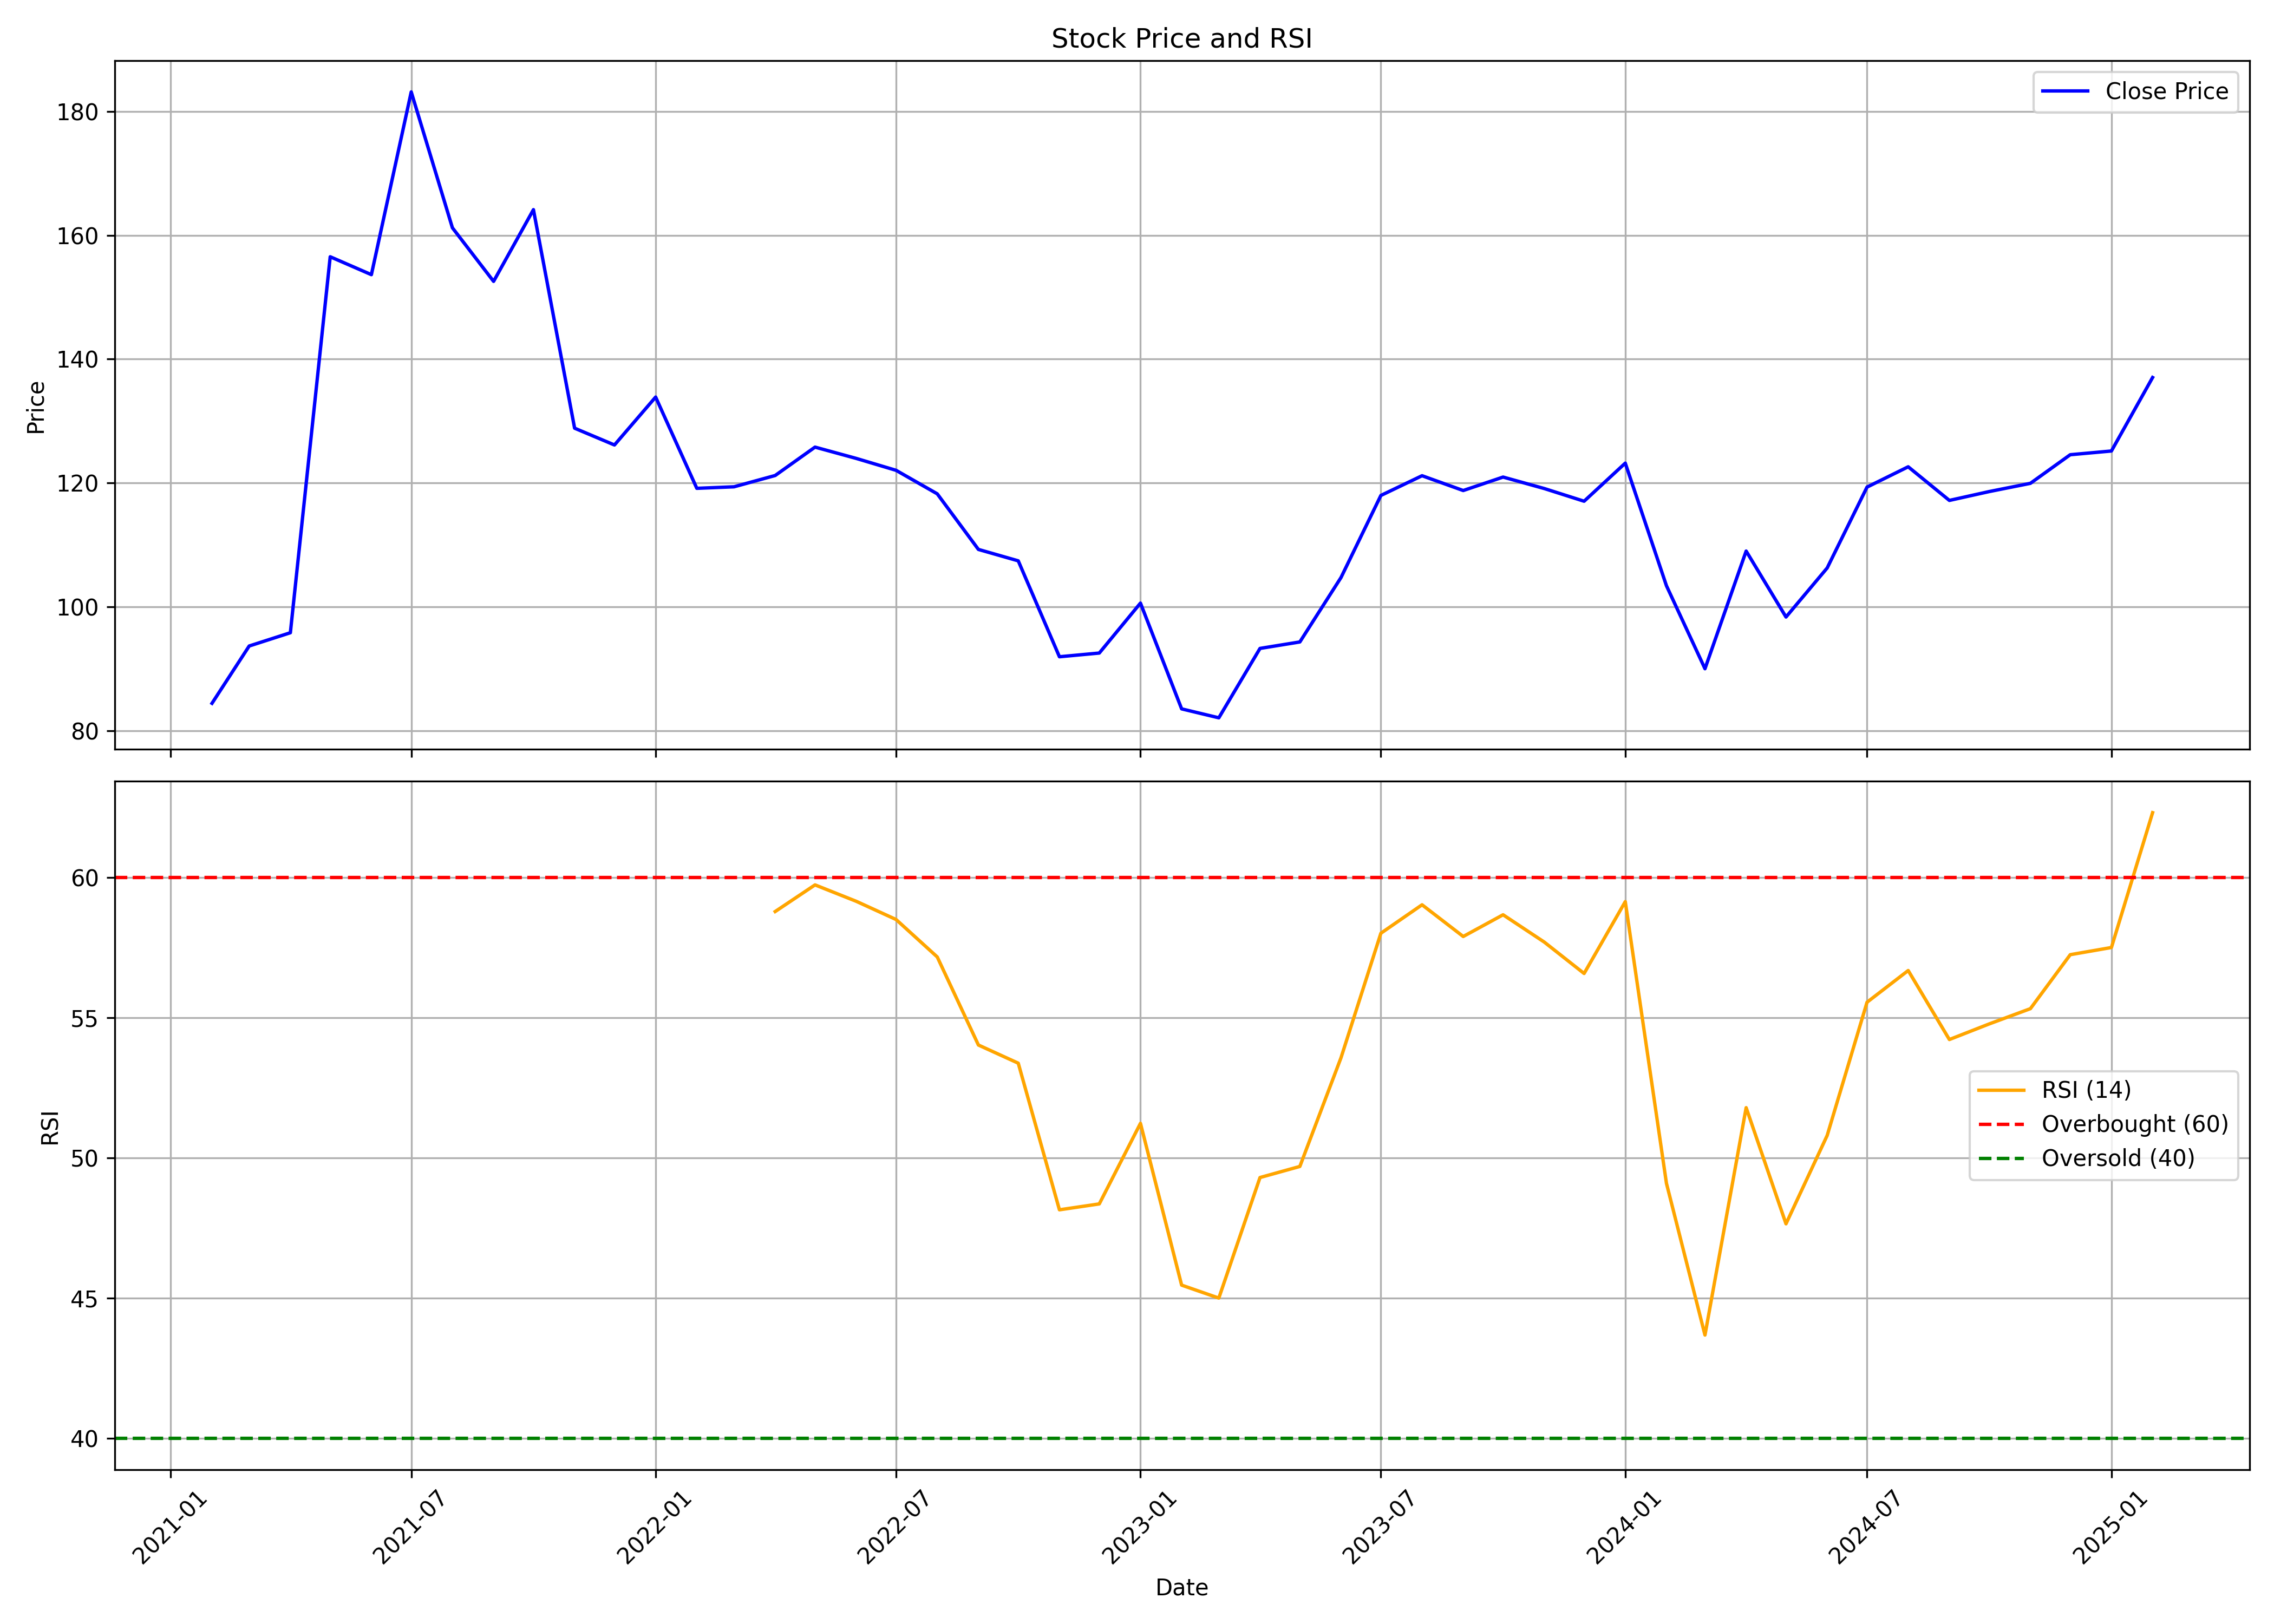

The data file committed next to this chart (first rows):
, date, symbol, open, high, low, close, volume, rsi
0, 2021-02-01, KANPRPLA, 75.71, 98.7, 65.06, 84.42, 1289085, 
1, 2021-03-01, KANPRPLA, 85.91, 119.2, 83.12, 93.67, 3335616, 
2, 2021-04-01, KANPRPLA, 93.67, 98.57, 84.71, 95.81, 492988, 
3, 2021-05-01, KANPRPLA, 95.45, 178.9, 94.29, 156.5, 5004418, 
4, 2021-06-01, KANPRPLA, 158.1, 160.4, 137, 153.6, 1680963, 
5, 2021-07-01, KANPRPLA, 157.2, 200.2, 148.1, 183.1, 2155717, 
6, 2021-08-01, KANPRPLA, 185.7, 194.3, 137.8, 161.2, 743178, 
7, 2021-09-01, KANPRPLA, 164.1, 200.5, 150.8, 152.6, 705151, 
8, 2021-10-01, KANPRPLA, 155.7, 179.2, 148.9, 164.1, 650524, 
9, 2021-11-01, KANPRPLA, 163.6, 187.1, 127.2, 128.8, 774694, 
10, 2021-12-01, KANPRPLA, 128.5, 138.5, 118.3, 126.1, 337018, 
11, 2022-01-01, KANPRPLA, 130.1, 142.4, 123.7, 133.9, 647834, 
12, 2022-02-01, KANPRPLA, 134.1, 141, 105.6, 119.1, 339213, 
13, 2022-03-01, KANPRPLA, 119.1, 141, 107.5, 119.4, 720188, 
14, 2022-04-01, KANPRPLA, 121.5, 146.3, 112.8, 121.2, 543704, 58.79
15, 2022-05-01, KANPRPLA, 121.1, 130.8, 107.4, 125.8, 297178, 59.74
16, 2022-06-01, KANPRPLA, 123.4, 129, 111.4, 124, 137025, 59.16
17, 2022-07-01, KANPRPLA, 122.3, 133.1, 118.6, 122, 106608, 58.51
18, 2022-08-01, KANPRPLA, 123.9, 128.2, 111.4, 118.2, 282054, 57.17
19, 2022-09-01, KANPRPLA, 120.7, 124.9, 103.4, 109.3, 364011, 54.03
20, 2022-10-01, KANPRPLA, 109.9, 116, 100.8, 107.4, 189199, 53.38
21, 2022-11-01, KANPRPLA, 109, 109.6, 82.87, 91.93, 246077, 48.16
22, 2022-12-01, KANPRPLA, 91.93, 115, 83.27, 92.53, 676007, 48.37
23, 2023-01-01, KANPRPLA, 93.63, 121.1, 91.93, 100.6, 1760065, 51.24
24, 2023-02-01, KANPRPLA, 100.6, 101.4, 80.08, 83.52, 383978, 45.47
25, 2023-03-01, KANPRPLA, 84.71, 93.28, 72.71, 82.07, 249172, 45.01
26, 2023-04-01, KANPRPLA, 81.67, 101, 79.88, 93.28, 442552, 49.31
27, 2023-05-01, KANPRPLA, 93.28, 96.86, 84.86, 94.32, 210090, 49.7
28, 2023-06-01, KANPRPLA, 95.67, 123.2, 85.21, 104.7, 1165494, 53.58
29, 2023-07-01, KANPRPLA, 105.6, 120.2, 99.85, 118, 1316656, 58.02
30, 2023-08-01, KANPRPLA, 117.3, 135.5, 111, 121.2, 874011, 59.03
31, 2023-09-01, KANPRPLA, 121.1, 129.2, 114.4, 118.8, 387087, 57.9
32, 2023-10-01, KANPRPLA, 119.2, 130.0, 111.8, 120.9, 286120, 58.68
33, 2023-11-01, KANPRPLA, 120.1, 132.0, 117.3, 119.1, 383698, 57.7
34, 2023-12-01, KANPRPLA, 119.7, 129.0, 111.1, 117.1, 326464, 56.58
35, 2024-01-01, KANPRPLA, 117.1, 131.9, 117.1, 123.2, 704080, 59.14
36, 2024-02-01, KANPRPLA, 124.7, 149.5, 101.0, 103.4, 2484758, 49.1
37, 2024-03-01, KANPRPLA, 104.3, 108.4, 87.9, 90.0, 629253, 43.69
38, 2024-04-01, KANPRPLA, 94.5, 115.4, 89.0, 109.0, 342704, 51.8
39, 2024-05-01, KANPRPLA, 109.0, 111.2, 97.0, 98.35, 193527, 47.66
40, 2024-06-01, KANPRPLA, 98.35, 115.5, 89.7, 106.3, 358215, 50.81
41, 2024-07-01, KANPRPLA, 107.2, 123.4, 104.1, 119.3, 695646, 55.56
42, 2024-08-01, KANPRPLA, 120.6, 135.0, 109.2, 122.6, 769601, 56.69
43, 2024-09-01, KANPRPLA, 123.7, 133.9, 116.3, 117.2, 317916, 54.23
44, 2024-10-01, KANPRPLA, 117.4, 131.8, 111.7, 118.6, 551122, 54.78
45, 2024-11-01, KANPRPLA, 121.0, 127.8, 112.0, 119.9, 253567, 55.33
46, 2024-12-01, KANPRPLA, 120.2, 146.7, 118.4, 124.6, 937949, 57.25
47, 2025-01-01, KANPRPLA, 127.0, 134.6, 118.1, 125.2, 290975, 57.51
48, 2025-02-01, KANPRPLA, 124.4, 157.8, 121.5, 137, 652303, 62.32
